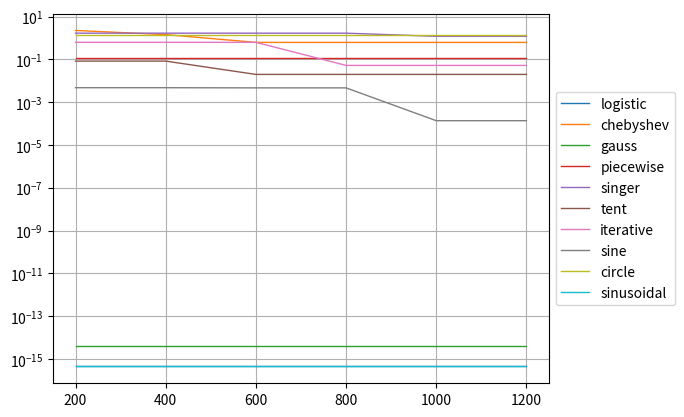

Recreate this plot in Python.
data = {"1": [[4.440892098500626e-16, 200], [4.440892098500626e-16, 400], [4.440892098500626e-16, 600], [4.440892098500626e-16, 800], [4.440892098500626e-16, 1000], [4.440892098500626e-16, 1200]], "10": [[2.222812662608931, 200], [1.4275001640393659, 400], [0.6164748111920173, 600], [0.6164748111920173, 800], [0.6164748111920173, 1000], [0.6164748111920173, 1200]], "2": [[3.9968028886505635e-15, 200], [3.9968028886505635e-15, 400], [3.9968028886505635e-15, 600], [3.9968028886505635e-15, 800], [3.9968028886505635e-15, 1000], [3.9968028886505635e-15, 1200]], "3": [[0.11480327298878068, 200], [0.11480327298878068, 400], [0.11480327298878068, 600], [0.11480327298878068, 800], [0.11480327298878068, 1000], [0.11480327298878068, 1200]], "4": [[1.6646822982399851, 200], [1.6646822982399851, 400], [1.6646822982399851, 600], [1.6646822982399851, 800], [1.184959989773827, 1000], [1.184959989773827, 1200]], "5": [[0.08243340751807127, 200], [0.08243340751807127, 400], [0.019671602801004884, 600], [0.019671602801004884, 800], [0.019671602801004884, 1000], [0.019671602801004884, 1200]], "6": [[0.6210874945618774, 200], [0.6210874945618774, 400], [0.6210874945618774, 600], [0.05182223730833302, 800], [0.05182223730833302, 1000], [0.05182223730833302, 1200]], "7": [[0.004708947564413979, 200], [0.004708947564413979, 400], [0.004626782199612212, 600], [0.004626782199612212, 800], [0.00013541901922708988, 1000], [0.00013541901922708988, 1200]], "8": [[1.3660576765934782, 200], [1.3660576765934782, 400], [1.3660576765934782, 600], [1.3660576765934782, 800], [1.3660576765934782, 1000], [1.3660576765934782, 1200]], "9": [[4.440892098500626e-16, 200], [4.440892098500626e-16, 400], [4.440892098500626e-16, 600], [4.440892098500626e-16, 800], [4.440892098500626e-16, 1000], [4.440892098500626e-16, 1200]]}

maps = {1:"logistic",
2:"gauss",
3:"piecewise",
4:"singer",
5:"tent",
6:"iterative",
7:"sine",
8:"circle",
9:"sinusoidal",
10:"chebyshev"}

import matplotlib.pyplot as plt
from math import e

axes = plt.gca()
# axes.set_xlim([200, 1200])
# axes.set_ylim([e**-300,e**-(0)])
for x in data:
    best, iteration = [], []
    for value in data[x]:
        best.append(value[0])
        iteration.append(value[1])
    plt.plot(iteration, best, linewidth=1, label=maps[int(x)])
    plt.yscale('log')
    plt.legend(loc='center left', bbox_to_anchor=(1, 0.5))
plt.grid(True)
plt.savefig('graph.png')
plt.show()

